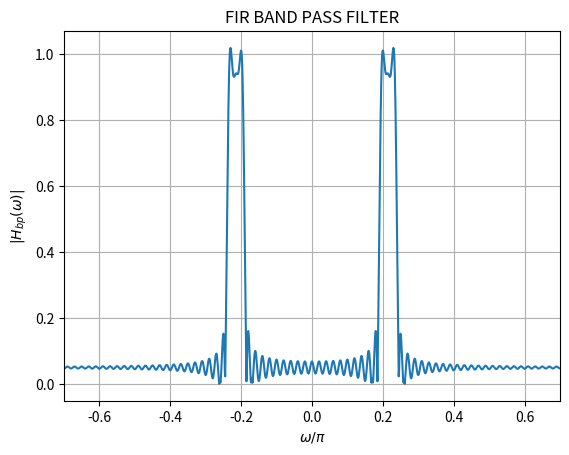

Generate this figure with matplotlib:
import numpy as np
import matplotlib.pyplot as plt

# Define the range of 'n'
n = np.arange(-1000, 1001)

# Calculate the values of h_lp(n)
h_lp = np.where((n != 0) & (n >= -100) & (n <= 100), 2 * np.sin(n * np.pi / 40) * np.cos(n * 0.215 * np.pi) / (n * np.pi), 0)

# Compute the Discrete Fourier Transform (DFT) of h_lp(n)
h_lp_fft = np.fft.fftshift(np.fft.fft(h_lp))

# Define the frequency axis with respect to omega/pi
N = len(n)
freq = np.fft.fftshift(np.fft.fftfreq(N)) * 2 * np.pi

# Plot the frequency spectrum for w/pi between -0.3 and 0.3
plt.plot(freq / np.pi, np.abs(h_lp_fft))
plt.xlabel('$\omega/\pi$')
plt.ylabel('$|H_{bp}(\omega)|$')
plt.title("FIR BAND PASS FILTER")
plt.xlim(-0.7, 0.7)
plt.grid(True)
plt.savefig("FIR_Bandpass_Filter.png")
